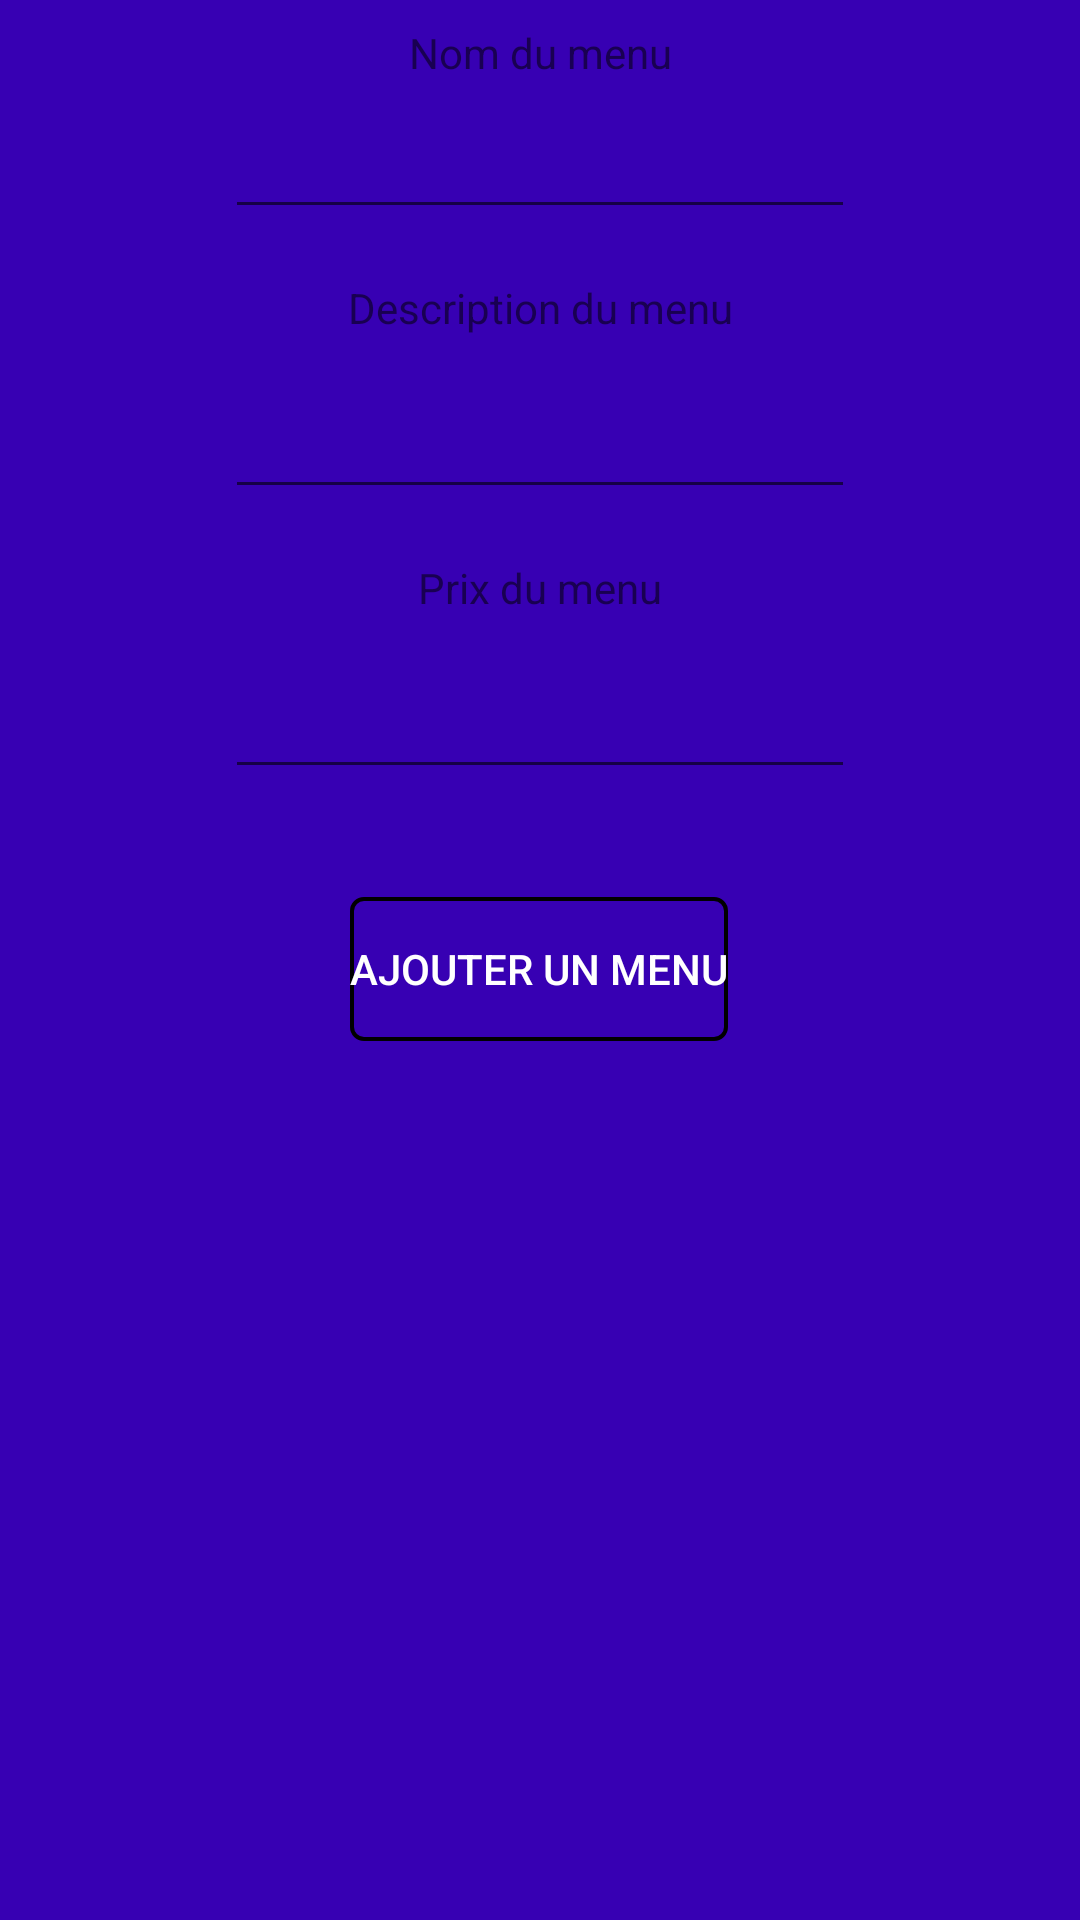

Reconstruct the res/layout file that produces this screen, plus the resources it refers to.
<!-- AndroidManifest.xml: application theme AppTheme -->
<!-- res/layout/activity_addmenus.xml -->
<?xml version="1.0" encoding="utf-8"?>

<android.support.v4.widget.DrawerLayout
    xmlns:android="http://schemas.android.com/apk/res/android"
    xmlns:app="http://schemas.android.com/apk/res-auto"
    xmlns:tools="http://schemas.android.com/tools"
    android:background="@color/colorPrimaryDark"
    android:layout_width="match_parent"
    android:layout_height="match_parent">

    <android.support.constraint.ConstraintLayout android:layout_height="match_parent"
        android:layout_width="match_parent" >

    <EditText
        android:id="@+id/name_add_menu"
        android:layout_width="wrap_content"
        android:layout_height="wrap_content"
        android:layout_marginStart="8dp"
        android:layout_marginLeft="8dp"
        android:layout_marginTop="8dp"
        android:layout_marginEnd="8dp"
        android:layout_marginRight="8dp"
        android:ems="10"
        android:inputType="textPersonName"
        app:layout_constraintEnd_toEndOf="parent"
        app:layout_constraintStart_toStartOf="parent"
        app:layout_constraintTop_toBottomOf="@+id/textView" />

    <EditText
        android:id="@+id/prix_add_menu"
        android:layout_width="wrap_content"
        android:layout_height="wrap_content"
        android:layout_marginStart="8dp"
        android:layout_marginLeft="8dp"
        android:layout_marginTop="52dp"
        android:layout_marginEnd="8dp"
        android:layout_marginRight="8dp"
        android:ems="10"
        android:inputType="numberSigned"
        app:layout_constraintEnd_toEndOf="parent"
        app:layout_constraintStart_toStartOf="parent"
        app:layout_constraintTop_toBottomOf="@+id/description_add_menu" />

    <Button
        android:id="@+id/button_create_menu"
        android:layout_width="wrap_content"
        android:layout_height="wrap_content"
        android:layout_marginStart="8dp"
        android:layout_marginLeft="8dp"
        android:layout_marginTop="36dp"
        android:layout_marginEnd="8dp"
        android:layout_marginRight="8dp"
        android:text="@string/addmenu"
        android:textColor="#fff"
        android:background="@drawable/button_border"
        app:layout_constraintEnd_toEndOf="parent"
        app:layout_constraintHorizontal_bias="0.498"
        app:layout_constraintStart_toStartOf="parent"
        app:layout_constraintTop_toBottomOf="@+id/prix_add_menu" />

    <EditText
        android:id="@+id/description_add_menu"
        android:layout_width="wrap_content"
        android:layout_height="wrap_content"
        android:layout_marginStart="8dp"
        android:layout_marginLeft="8dp"
        android:layout_marginTop="52dp"
        android:layout_marginEnd="8dp"
        android:layout_marginRight="8dp"
        android:ems="10"
        android:inputType="textMultiLine"
        app:layout_constraintEnd_toEndOf="parent"
        app:layout_constraintStart_toStartOf="parent"
        app:layout_constraintTop_toBottomOf="@+id/name_add_menu"
        tools:ignore="MissingConstraints" />

    <TextView
        android:id="@+id/textView"
        android:layout_width="wrap_content"
        android:layout_height="wrap_content"
        android:layout_marginStart="8dp"
        android:layout_marginLeft="8dp"
        android:layout_marginTop="8dp"
        android:layout_marginEnd="8dp"
        android:layout_marginRight="8dp"
        android:text="Nom du menu"
        app:layout_constraintEnd_toEndOf="parent"
        app:layout_constraintStart_toStartOf="parent"
        app:layout_constraintTop_toTopOf="parent" />

    <TextView
        android:id="@+id/textView3"
        android:layout_width="wrap_content"
        android:layout_height="wrap_content"
        android:layout_marginStart="8dp"
        android:layout_marginLeft="8dp"
        android:layout_marginTop="8dp"
        android:layout_marginEnd="8dp"
        android:layout_marginRight="8dp"
        android:layout_marginBottom="8dp"
        android:text="Description du menu"
        app:layout_constraintBottom_toTopOf="@+id/description_add_menu"
        app:layout_constraintEnd_toEndOf="parent"
        app:layout_constraintStart_toStartOf="parent"
        app:layout_constraintTop_toBottomOf="@+id/name_add_menu" />

    <TextView
        android:id="@+id/textView4"
        android:layout_width="wrap_content"
        android:layout_height="wrap_content"
        android:layout_marginStart="8dp"
        android:layout_marginLeft="8dp"
        android:layout_marginTop="8dp"
        android:layout_marginEnd="8dp"
        android:layout_marginRight="8dp"
        android:layout_marginBottom="8dp"
        android:text="Prix du menu"
        app:layout_constraintBottom_toTopOf="@+id/prix_add_menu"
        app:layout_constraintEnd_toEndOf="parent"
        app:layout_constraintStart_toStartOf="parent"
        app:layout_constraintTop_toBottomOf="@+id/description_add_menu" />

</android.support.constraint.ConstraintLayout>


    <android.support.design.widget.NavigationView
        android:id="@+id/navigation10"
        android:layout_width="wrap_content"
        android:layout_height="match_parent"
        android:background="#FFF"
        app:menu="@menu/menu_accueil"
        android:layout_gravity="start"
        tools:ignore="MissingConstraints">
    </android.support.design.widget.NavigationView>


</android.support.v4.widget.DrawerLayout>
<!-- resources referenced by this layout -->
<resources>
  <!-- drawable button_border (drawable) -->
  <?xml version="1.0" encoding="utf-8"?>
  
  <shape xmlns:android="http://schemas.android.com/apk/res/android"
      android:shape="rectangle">
      <gradient android:startColor="@color/colorPrimaryDark"
          android:endColor="@color/colorPrimaryDark"
          android:angle="270" />
      <corners android:radius="4dp" />
      <stroke android:width="4px" android:color="#000000" />
  </shape>
  <string name="addmenu">Ajouter un menu</string>
  <style name="AppTheme" parent="Theme.AppCompat.Light.DarkActionBar">
          
          <item name="colorPrimary">@color/colorPrimary</item>
          <item name="colorPrimaryDark">@color/colorPrimaryDark</item>
          <item name="colorAccent">@color/colorAccent</item>
          <item name="android:actionOverflowButtonStyle">@style/MyActionButtonOverflow</item>
      </style>
  <style name="MyActionButtonOverflow" parent="android:style/Widget.Holo.Light.ActionButton.Overflow">
          <item name="android:src">@drawable/ic_sort_black_24dp</item>
          <item name="android:background">?android:attr/actionBarItemBackground</item>
          <item name="android:contentDescription">"Lala"</item>
      </style>
  <!-- not gathered from this repository: default colours our renderer supplied (Android Studio template values) -->
  <color name="colorPrimary">#FF6200EE</color>
  <color name="colorPrimaryDark">#FF3700B3</color>
  <color name="colorAccent">#FF03DAC5</color>
</resources>
